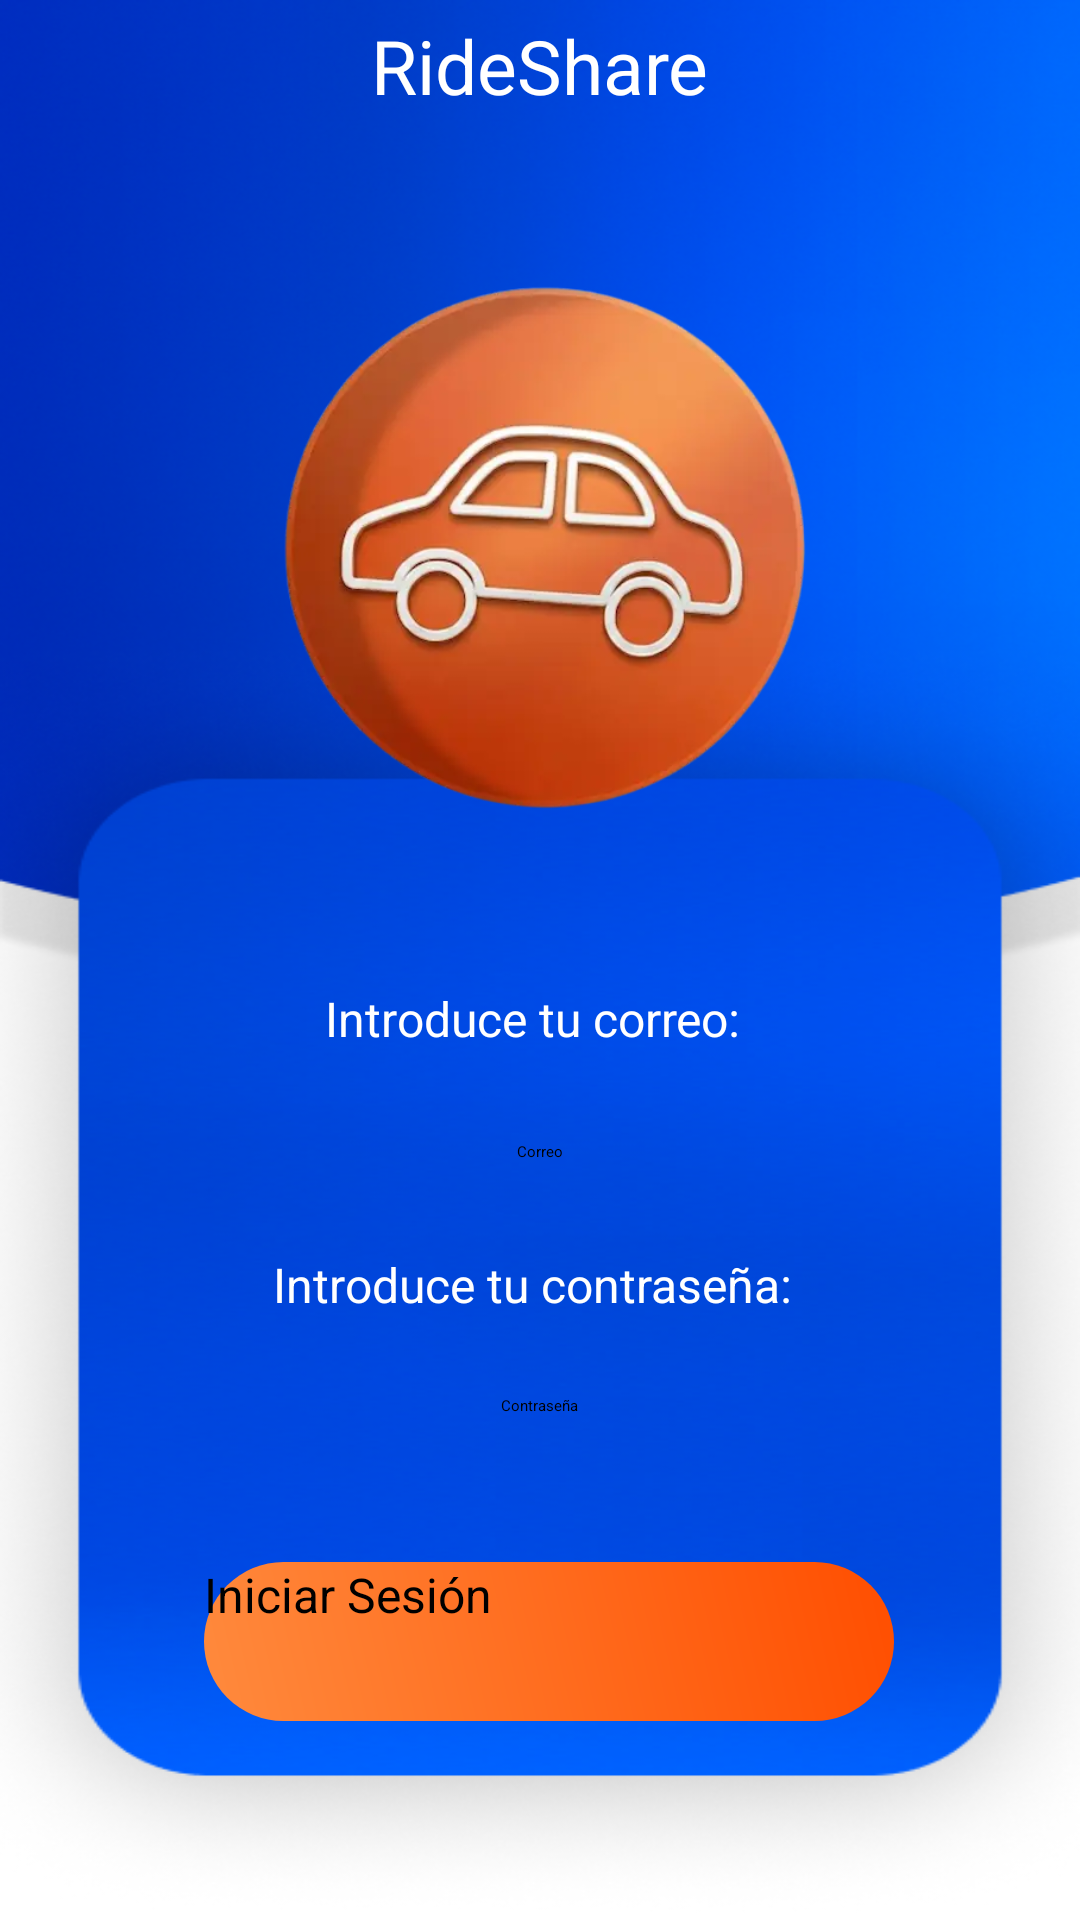

The Android layout XML behind this screen, and the referenced resources:
<!-- AndroidManifest.xml: application theme Theme.RideShare -->
<!-- res/layout/activity_login.xml -->
<?xml version="1.0" encoding="utf-8"?>
<androidx.constraintlayout.widget.ConstraintLayout xmlns:android="http://schemas.android.com/apk/res/android"
    xmlns:app="http://schemas.android.com/apk/res-auto"
    xmlns:tools="http://schemas.android.com/tools"
    android:id="@+id/main"
    android:layout_width="match_parent"
    android:layout_height="match_parent"
    android:background="@drawable/pantalla_login"
    tools:context=".ui.activities.LoginActivity">

    <TextView
        android:id="@+id/textoLogin1"
        android:layout_width="wrap_content"
        android:layout_height="wrap_content"
        android:layout_marginTop="20dp"
        android:text="Introduce tu correo: "
        android:textColor="@color/white"
        android:textSize="16dp"
        app:layout_constraintEnd_toEndOf="parent"
        app:layout_constraintHorizontal_bias="0.498"
        app:layout_constraintHorizontal_chainStyle="packed"
        app:layout_constraintStart_toStartOf="parent"
        app:layout_constraintTop_toBottomOf="@id/imagenLogoLogin" />

    <EditText
        android:id="@+id/editTextCorreoLogin"
        android:layout_width="300dp"
        android:layout_height="35dp"
        android:layout_marginTop="16dp"
        android:background="@drawable/caja_redonda"
        android:gravity="center"
        android:hint="Correo"
        android:textColor="@color/black"
        app:layout_constraintEnd_toEndOf="parent"
        app:layout_constraintHorizontal_bias="0.495"
        app:layout_constraintStart_toStartOf="parent"
        app:layout_constraintTop_toBottomOf="@id/textoLogin1" />

    <TextView
        android:id="@+id/textoLogin2"
        android:layout_width="wrap_content"
        android:layout_height="wrap_content"
        android:layout_marginTop="16dp"
        android:text="Introduce tu contraseña: "
        android:textColor="@color/white"
        android:textSize="16dp"
        app:layout_constraintEnd_toEndOf="parent"
        app:layout_constraintHorizontal_bias="0.497"
        app:layout_constraintStart_toStartOf="parent"
        app:layout_constraintTop_toBottomOf="@id/editTextCorreoLogin" />

    <EditText
        android:id="@+id/editTextContraseniaLogin"
        android:layout_width="300dp"
        android:layout_height="35dp"
        android:layout_marginTop="12dp"
        android:background="@drawable/caja_redonda"
        android:gravity="center"
        android:hint="Contraseña"
        android:textColor="@color/black"
        app:layout_constraintEnd_toEndOf="parent"
        app:layout_constraintHorizontal_bias="0.495"
        app:layout_constraintStart_toStartOf="parent"
        app:layout_constraintTop_toBottomOf="@id/textoLogin2" />


    <TextView
        android:id="@+id/textoLogoLogin"
        android:layout_width="wrap_content"
        android:layout_height="wrap_content"
        android:layout_marginBottom="16dp"
        android:text="RideShare"
        android:textColor="@color/white"
        android:textSize="25dp"
        app:layout_constraintBottom_toTopOf="@id/imagenLogoLogin"
        app:layout_constraintEnd_toEndOf="parent"
        app:layout_constraintStart_toStartOf="parent" />

    <Button
        android:id="@+id/botonLoginLogin"
        android:layout_width="230dp"
        android:layout_height="53dp"
        android:layout_marginTop="212dp"
        android:background="@drawable/boton_gradiante"
        android:text="Iniciar Sesión"
        android:textSize="16dp"
        app:backgroundTint="@null"
        app:layout_constraintEnd_toEndOf="parent"
        app:layout_constraintHorizontal_bias="0.524"
        app:layout_constraintStart_toStartOf="parent"
        app:layout_constraintTop_toBottomOf="@id/imagenLogoLogin" />

    <ImageView
        android:id="@+id/imagenLogoLogin"
        android:layout_width="239dp"
        android:layout_height="254dp"
        android:src="@drawable/rideshare"
        app:layout_constraintBottom_toBottomOf="parent"
        app:layout_constraintEnd_toEndOf="parent"
        app:layout_constraintStart_toStartOf="parent"
        app:layout_constraintTop_toTopOf="parent"
        app:layout_constraintVertical_bias="0.142" />

</androidx.constraintlayout.widget.ConstraintLayout>
<!-- resources referenced by this layout -->
<resources>
  <color name="black">#FF000000</color>
  <color name="white">#FFFFFFFF</color>
  <!-- drawable boton_gradiante (drawable) -->
  <?xml version="1.0" encoding="utf-8"?>
  <shape xmlns:android="http://schemas.android.com/apk/res/android">
  
      <gradient
          android:startColor="#FF8A3D"
          android:endColor="#FF4E00"
          android:angle="45"/>
  
      <corners android:radius="28dp"/>
  
  </shape>
  <!-- drawable pantalla_login: png bitmap (drawable, 212414 bytes) -->
  <!-- drawable rideshare: webp bitmap (drawable, 17884 bytes) -->
  <style name="Theme.RideShare" parent="Base.Theme.RideShare" />
  <style name="Base.Theme.RideShare" parent="Theme.Material3.Light.NoActionBar">
      </style>
</resources>
